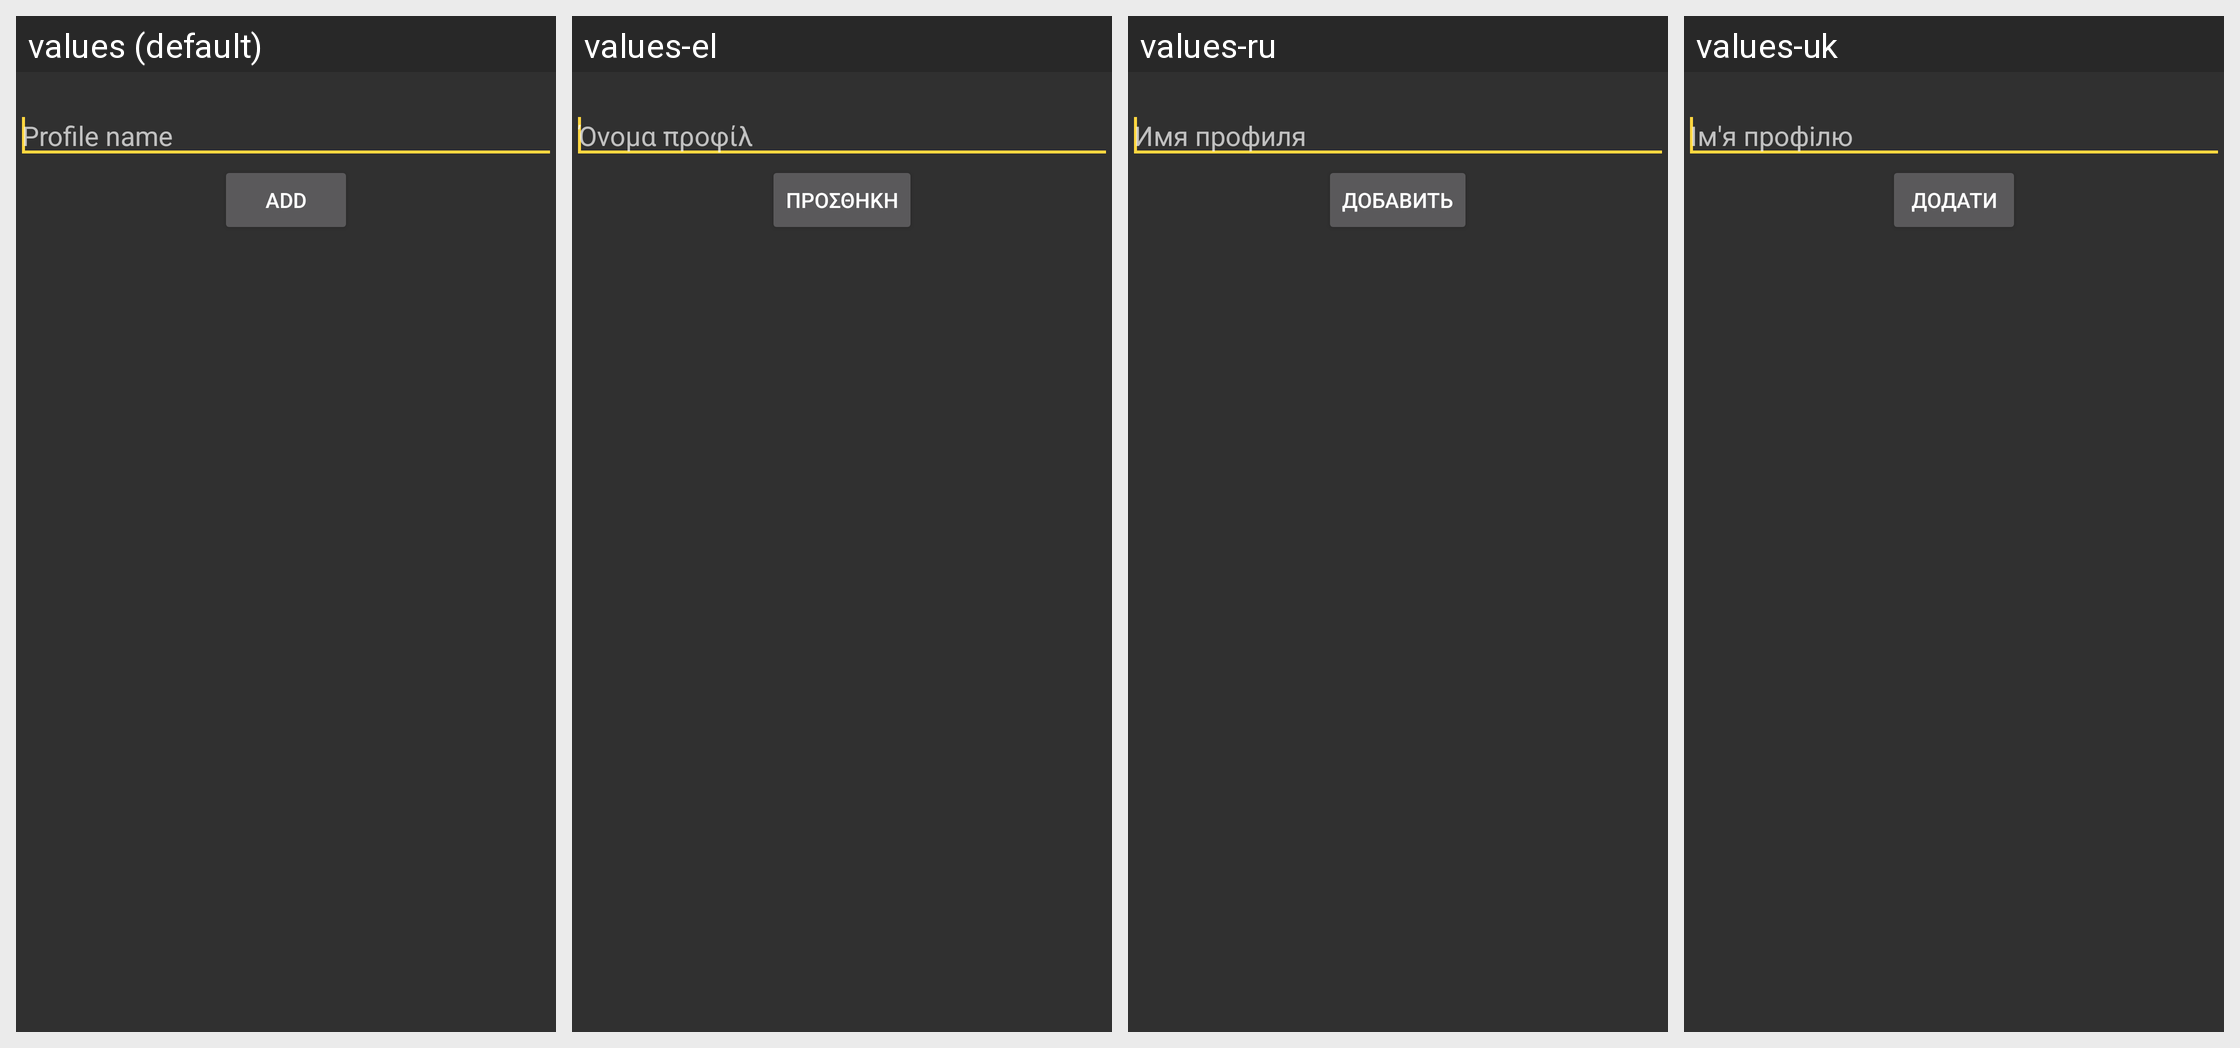

Here is an Android app screen in its default locale and in the app's own translations. Write out the translated-string differences for the strings that appear on this screen.
Android screen res/layout/profile_adddialog.xml rendered under 4 locales, left to right: values (default), values-el, values-ru, values-uk. Device: Nexus 5 (rendered at 1080×1920; each locale shown at half size, 540×960, under a caption strip naming it); theme AppDarkTheme.
Other locales in the repository, not shown: values-af, values-ar, values-ast-rES, values-az, values-bg, values-bn, values-bs, values-ca, values-cs, values-da, values-de, values-es, values-eu, values-fa, values-fr, values-he, values-hi, values-hr, values-hu, values-in, values-it, values-ja, values-ko, values-ku, values-ky, values-ml-rIN, values-ms, values-nb, values-nl, values-pl, values-pt, values-pt-rBR, values-ro, values-si, values-sk, values-sl, values-sr, values-sr-rCS, values-sv, values-ta, values-th, values-tr, values-ur-rPK, values-vi, values-zh, values-zh-rCN, values-zh-rTW.
Strings drawn on this screen, with the default value and each locale's value (text and hints the layout hard-codes, and strings that could not be matched under every locale, appear in the picture but are not listed):

insert_profile
  values: Profile name
  values-el: Όνομα προφίλ
  values-ru: Имя профиля
  values-uk: Ім'я профілю

add
  values: Add
  values-el: Προσθήκη
  values-ru: Добавить
  values-uk: Додати
